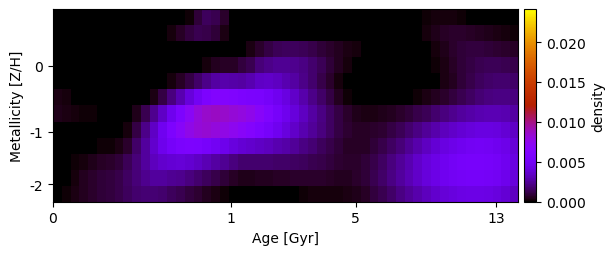

Data behind this chart, as committed beside it:
1.389709436459776372e-19, -1.511168784387054709e-20, -5.185230966179743386e-20, 1.068087844838071513e-19, 2.284636109367963510e-20, -4.996193279626314424e-19, -5.140470074962737633e-20, -2.477839186400450054e-20, 2.715742444793851559e-18, 5.501123844720892878e-20, -4.319183388678242516e-19, -2.838004614613944849e-19, -7.270153107513190939e-20, 5.738917745598814572e-22, 1.213791755281047165e-20, 1.519410927940988219e-04, 8.958915961723897805e-04, 1.487179521386541945e-03, 1.310382937024081717e-03, 6.929334082525114014e-04, 4.062163436363697410e-05, -2.310170908811779415e-20, -3.967557457941899256e-19, -9.695487527462263194e-20
4.266026654969831240e-20, 8.015009054925475423e-20, -1.631798169641779562e-20, 2.410704642096250028e-19, 3.046822216631942724e-20, -1.286202738660838282e-20, -1.964139350392845922e-20, 1.718610073807029977e-19, -1.097707633575255248e-19, 4.778375983733159971e-20, -5.212746332406006136e-19, 2.331959121553538654e-20, 5.431080746728786370e-21, 1.986911140943002771e-04, 5.857585160213214012e-04, 9.984814706422557012e-04, 1.244436822172057238e-03, 1.204826739672693308e-03, 8.661716843920960534e-04, 3.411356276043091317e-04, 2.789897647471390980e-20, -1.364010054721637891e-19, -3.295859157558349373e-21, -1.063276575180179935e-21
-1.934779917519530284e-19, 4.402584735811175388e-21, -9.344390472732647792e-20, 1.779270539819872084e-19, -3.097843261965286589e-20, 4.802934523799239585e-19, 1.951935640010607159e-20, 9.295931986842101554e-20, -1.012753581907455801e-18, 1.875630529538194977e-19, 3.707238950104284934e-20, -6.641073594622034967e-20, -5.495530199603771598e-22, 1.634935661530886993e-21, 3.082893939353782844e-05, 2.125322395879201726e-05, 2.494000898749973479e-05, 9.103414940841773569e-05, 4.540752894826897507e-05, -6.530860769588415280e-22, -9.388991074713303337e-19, 7.605195127384469704e-05, 3.662342688232664940e-04, 7.257079730735669504e-04
3.828651713198861613e-19, 4.028241811036806475e-19, -1.950953187849570890e-20, -7.802801308230825789e-19, -2.517857782280979916e-22, -1.730059904309128518e-19, 3.010067116832578704e-20, -2.948883246946953696e-20, -4.500669164625046085e-20, 1.228515256008329734e-19, 8.097349310876741501e-20, -5.284671336293281474e-19, 1.245974495027049473e-20, 4.651579933324072577e-20, -6.825657887505880269e-20, -1.129679155198293533e-19, 3.201057535244758090e-21, 2.706593988333231096e-04, 5.099803740325206062e-04, 5.928202163674698181e-04, 5.903035773733612823e-04, 9.503819447066481213e-04, 1.299978711820336860e-03, 1.896114962617396127e-03
-2.151726167106244236e-19, 7.086120083877725332e-20, 2.902785817348592253e-19, -8.575857281711635253e-20, -3.707604580401377474e-19, 1.098099138123583619e-19, 3.925596536363615309e-20, 2.777174277286064885e-19, 3.411042832744883873e-19, -1.500521110020138963e-19, -1.321741836683058434e-19, -3.590885198418004798e-19, -1.281672421203314615e-20, 2.087263196741769478e-04, 6.342180651775292588e-04, 1.099555418764089484e-03, 1.679440001773875243e-03, 2.254942231776424673e-03, 2.666999545094633686e-03, 2.876730469617868116e-03, 2.783663987734039114e-03, 2.703416383986991228e-03, 2.962072075275790431e-03, 3.425048238549299219e-03
3.030661109766447049e-04, 2.107372605105912197e-04, 4.275328859287313890e-05, 4.564177491532915796e-22, -1.000411725650333566e-21, 1.372069588263594043e-19, -2.778626155536173932e-20, -1.384813852279405977e-19, -1.334717045175293201e-20, 4.106726742054722880e-19, 5.910233253306376915e-20, 3.353676743191213094e-04, 1.085139390634553939e-03, 2.007011135158629465e-03, 2.989956984290077606e-03, 3.974781363418968677e-03, 4.995825998613020145e-03, 5.864460572558564955e-03, 6.339545319901085038e-03, 6.406485570626479185e-03, 6.179615457937335035e-03, 5.855467497034659574e-03, 5.738333674725265218e-03, 5.593039264110977182e-03
4.352627505906609762e-04, 3.646134223358808539e-04, 2.575282644646101826e-04, 1.788748069016848821e-04, 1.111469218508886163e-04, 5.315835420749568578e-05, 1.204031334977577861e-05, 2.035505151320596567e-19, -4.550048703590624083e-21, 4.394917410209763756e-04, 1.248307416489614647e-03, 2.264896779460854118e-03, 3.442177436544069380e-03, 4.699825099574617138e-03, 5.916390180582210313e-03, 7.050372785016128553e-03, 8.028710923610129016e-03, 8.570720966495123938e-03, 8.691377277388135161e-03, 8.549213964257311102e-03, 8.296075510037571182e-03, 7.982636861705767056e-03, 7.620741754920356582e-03, 6.863348872238841068e-03
1.641679062839095595e-20, 3.001245561837791657e-20, -5.172961329718572879e-21, 1.045453786860787675e-05, 6.981686436693666548e-06, 1.100471491048601455e-21, 2.359479011680407372e-20, 2.315643768762837372e-21, 2.320638541957574660e-04, 1.061389580052970322e-03, 2.222741280226507663e-03, 3.477589294392552117e-03, 4.739383546001520696e-03, 5.884607056967605145e-03, 6.847291688178100584e-03, 7.678605623620029554e-03, 8.165528408062804056e-03, 8.310516210608067875e-03, 8.100945608764323694e-03, 7.750225658591977304e-03, 7.361334182451137291e-03, 6.978815746148964855e-03, 6.494105995264821962e-03, 5.917238510251970028e-03
-2.826130032173581297e-19, 1.235736437575823503e-19, 1.860279428080764391e-21, 1.230520095445287131e-20, 2.474617098237608465e-05, 1.075226593117941434e-04, 1.882572160907593510e-04, 2.926637356296911950e-04, 7.382788776843135546e-04, 1.614304325425644764e-03, 2.608601008857323617e-03, 3.642498167259362700e-03, 4.569048984076202503e-03, 5.233616973783363803e-03, 5.688582748457137600e-03, 5.863362429691138140e-03, 5.769707995417094892e-03, 5.424799331567267680e-03, 4.976335638370591764e-03, 4.568830985273495023e-03, 4.134536193327397781e-03, 3.826399940925455032e-03, 3.677877626289992059e-03, 3.484747594027006248e-03
5.289601415469110013e-20, 1.934576557240475848e-05, 1.175944840417389816e-04, 2.623857742202008242e-04, 4.256425157127680645e-04, 5.745422780842252865e-04, 7.249009589684783043e-04, 9.122701828177714111e-04, 1.338829669508698412e-03, 1.974538111779066546e-03, 2.641720888178697869e-03, 3.230514071935600140e-03, 3.638939722358937312e-03, 3.850488805253901754e-03, 3.900810879621624018e-03, 3.760219872899918554e-03, 3.441650866631382200e-03, 3.041204483748917269e-03, 2.716825485684875967e-03, 2.360361258236609236e-03, 2.001492876306702664e-03, 1.767298074009498446e-03, 1.720477537764853685e-03, 1.708213973728560982e-03
3.070757602108542904e-19, 8.022774959799136097e-05, 2.579564895038903788e-04, 4.738074139890713484e-04, 6.789149060902784083e-04, 8.540962953844112018e-04, 1.016583402366940054e-03, 1.188214733766512115e-03, 1.541927156059387429e-03, 1.958096087695673955e-03, 2.321931334405612311e-03, 2.552901574557342457e-03, 2.578122757483065821e-03, 2.449368644767535314e-03, 2.314411874811846386e-03, 2.057741016076547295e-03, 1.751385265425309170e-03, 1.478319034099427566e-03, 1.178031470438306322e-03, 8.865540666130295551e-04, 5.939495610173869261e-04, 4.299907016951504384e-04, 4.384080101895038032e-04, 4.807477568971189929e-04
-1.289122146712605436e-20, 1.127530786668948259e-04, 3.001971091512544267e-04, 5.200546331490413796e-04, 6.986799881770296887e-04, 8.614412722411178948e-04, 1.004612620098543907e-03, 1.154668716250717127e-03, 1.450315667214101441e-03, 1.709411006646607183e-03, 1.834488184593078674e-03, 1.844952820989369767e-03, 1.709999942326180435e-03, 1.507411922746057249e-03, 1.269612318047954767e-03, 1.001484570157772959e-03, 7.587858177476871583e-04, 5.090841366424007702e-04, 2.835426666531033974e-04, 1.041620149052627573e-04, 7.889884287120339643e-20, -3.002488913490128105e-19, -4.842110246034704023e-19, -1.819385228353904219e-20
